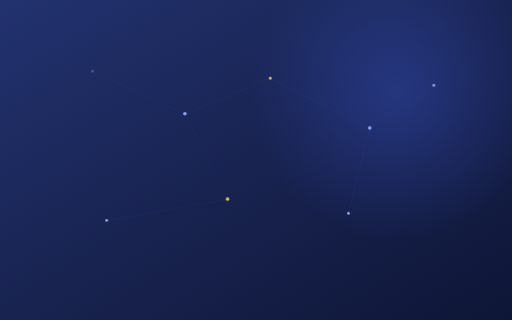
t = 0.00 s
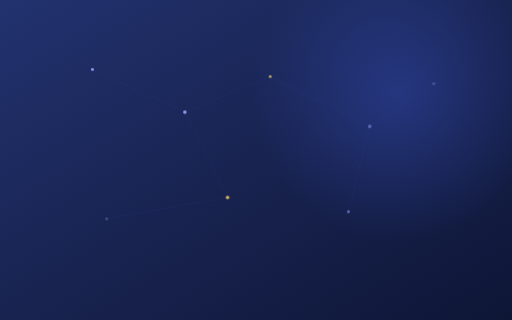
t = 2.20 s
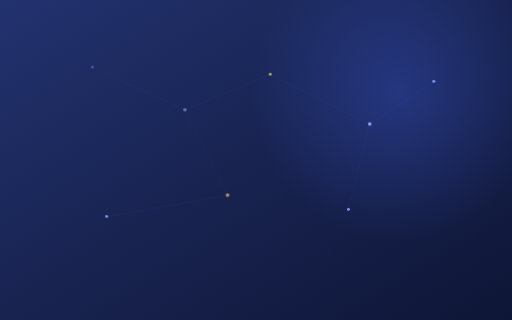
t = 3.70 s
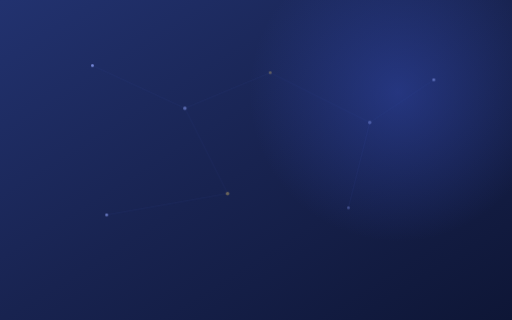
t = 5.20 s
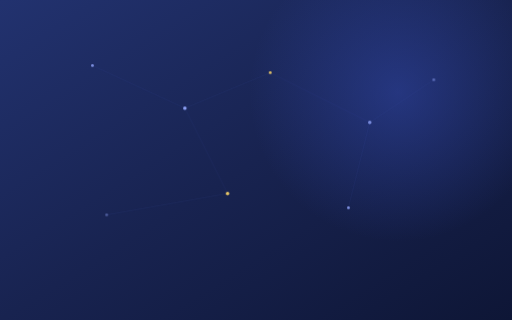
t = 6.70 s
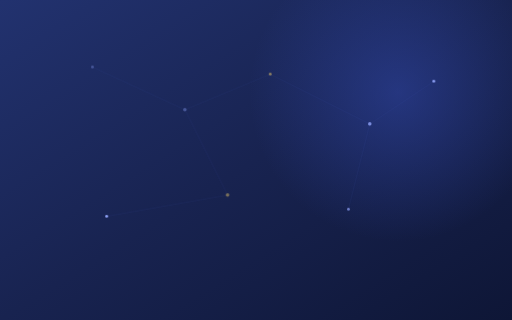
t = 8.20 s

The animated SVG that drew these frames (rendered in a browser with its animation timeline set to each time). Animation: 2 CSS @keyframes rules; frames cover the first 8.20 s, repeats indefinitely.

<svg xmlns="http://www.w3.org/2000/svg" viewBox="0 0 1440 900" preserveAspectRatio="xMidYMid slice" aria-hidden="true">
  <defs>
    <linearGradient id="nd-bg" x1="0" y1="0" x2="1" y2="1"><stop offset="0" stop-color="#22326f"/><stop offset="50%" stop-color="#182350"/><stop offset="100%" stop-color="#0e1636"/></linearGradient>
    <radialGradient id="nd-glow" cx="0.5" cy="0.5" r="0.5"><stop offset="0" stop-color="#3a54c9" stop-opacity=".4"/><stop offset="100%" stop-color="#3a54c9" stop-opacity="0"/></radialGradient>
    <style>
      .nd-l{stroke:#5f76d6;stroke-width:1;opacity:.22}
      .nd-n{fill:#8fa2f7}
      .nd-g{fill:#e7c667}
      @keyframes ndT{0%,100%{opacity:.35}50%{opacity:1}}
      @keyframes ndF{0%,100%{transform:translateY(0)}50%{transform:translateY(-16px)}}
      .nd-tw{animation:ndT 4s ease-in-out infinite}
      .nd-fl{animation:ndF 12s ease-in-out infinite}
      @media (prefers-reduced-motion:reduce){*{animation:none!important}}
    </style>
  </defs>
  <rect width="1440" height="900" fill="url(#nd-bg)"/>
  <circle cx="1120" cy="260" r="420" fill="url(#nd-glow)"/>
  <g class="nd-fl">
    <line class="nd-l" x1="260" y1="200" x2="520" y2="320"/>
    <line class="nd-l" x1="520" y1="320" x2="760" y2="220"/>
    <line class="nd-l" x1="760" y1="220" x2="1040" y2="360"/>
    <line class="nd-l" x1="1040" y1="360" x2="1220" y2="240"/>
    <line class="nd-l" x1="520" y1="320" x2="640" y2="560"/>
    <line class="nd-l" x1="1040" y1="360" x2="980" y2="600"/>
    <line class="nd-l" x1="300" y1="620" x2="640" y2="560"/>
    <circle class="nd-n nd-tw" cx="260" cy="200" r="4"/>
    <circle class="nd-n nd-tw" cx="520" cy="320" r="5" style="animation-delay:.5s"/>
    <circle class="nd-g nd-tw" cx="760" cy="220" r="4" style="animation-delay:1s"/>
    <circle class="nd-n nd-tw" cx="1040" cy="360" r="5" style="animation-delay:1.5s"/>
    <circle class="nd-n nd-tw" cx="1220" cy="240" r="4" style="animation-delay:2s"/>
    <circle class="nd-g nd-tw" cx="640" cy="560" r="5" style="animation-delay:.8s"/>
    <circle class="nd-n nd-tw" cx="980" cy="600" r="4" style="animation-delay:1.3s"/>
    <circle class="nd-n nd-tw" cx="300" cy="620" r="4" style="animation-delay:2.2s"/>
  </g>
</svg>
